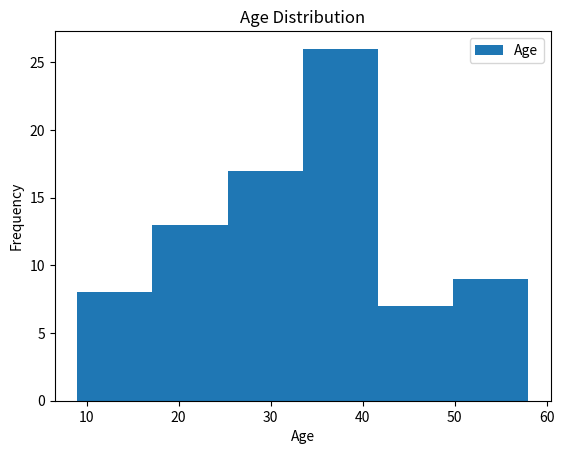

Reproduce this figure in Python.
import matplotlib.pyplot as plt

data = [9,10,11,13,13,15,16,17,18,19,21,23,23,23,24,24,25,25,25,25,25, 
        26,26,27,27,27,27,29,30,30,30,30,31,33,34,34,35,36,36,37,37,37,
        38,39,40,40,40,41,42,43,43,39,30,31,32,33,34,35,36,37,38,39,36,
        37,38,40,41,42,43,44,45,50,51,52,53,54,55,56,57,58]

plt.hist(data, bins=6)
plt.xlabel('Age')
plt.ylabel('Frequency')
plt.title('Age Distribution')
plt.legend(['Age'])
plt.show()